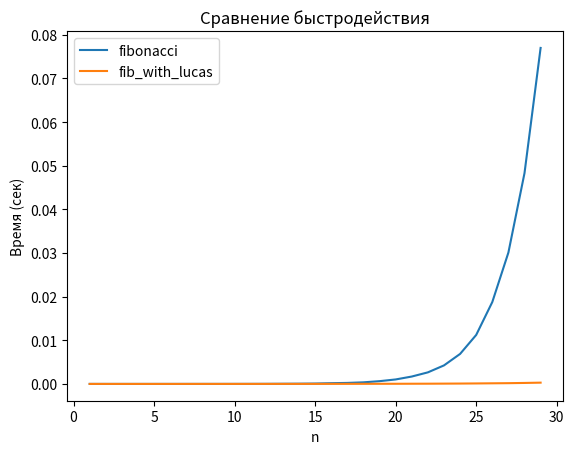

Write the Python code that produced this figure.
import time
from matplotlib import pyplot as plt

def fibonacci(n):
    if n == 0 or n == 1:
        return n
    else:
        return fibonacci(n-1) + fibonacci(n-2)

def lucas(n):
    if n == 0:
        return 2
    if n == 1:
        return 1
    else:
        return lucas(n-1) + lucas(n-2)

def fib_with_lucas(n):
    if n == 0 or n == 1:
        return n
    i = n // 2
    j = n - i
    return (lucas(i) + fibonacci(j) * fibonacci(i) + lucas(j)) // 2

def lucas_with_fib(n):
    if n == 0:
        return 2
    if n == 1:
        return 1
    else:
        return fib_with_lucas(n - 1) + fib_with_lucas(n + 1)

N = 30
fib_times = []
fib_lucas_times = []

start_fib = time.time()
fibonacci_result = fibonacci(N)
end_fib = time.time()
fib_time = end_fib - start_fib

start_lucas = time.time()
lucas_result = lucas(N)
end_lucas = time.time()
lucas_time = end_lucas - start_lucas

print(f"Время вычисления F({N}): {fib_time:.4f} секунд")
print(f"Время вычисления L({N}): {lucas_time:.4f} секунд")

N_values = list(range(1, 30))

for N in N_values:
    start = time.time()
    fibonacci(N)
    fib_times.append(time.time() - start)

    start = time.time()
    fib_with_lucas(N)
    fib_lucas_times.append(time.time() - start)

plt.plot(N_values, fib_times, label='fibonacci')
plt.plot(N_values, fib_lucas_times, label='fib_with_lucas')
plt.xlabel('n')
plt.ylabel('Время (сек)')
plt.legend()
plt.title('Сравнение быстродействия')
plt.show()